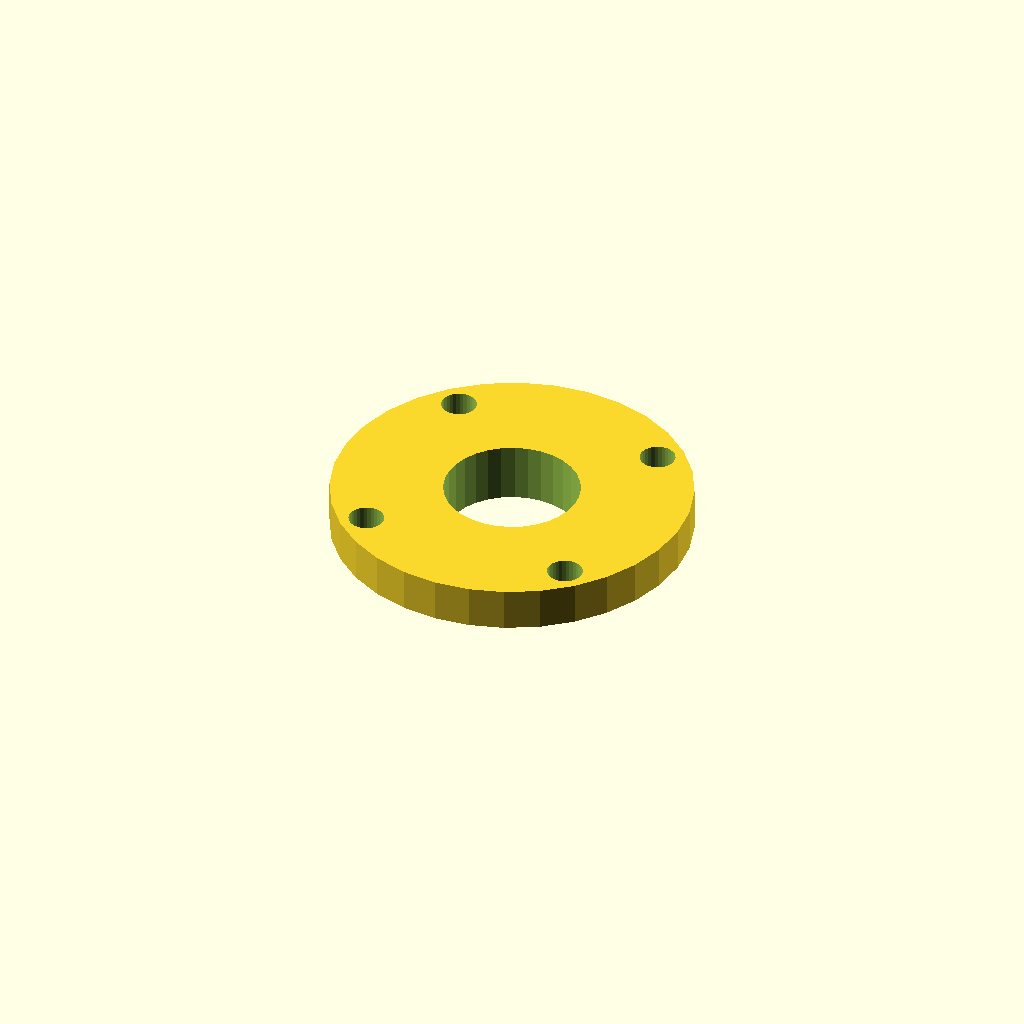
Cell 1: rendered with the file's own defaults.
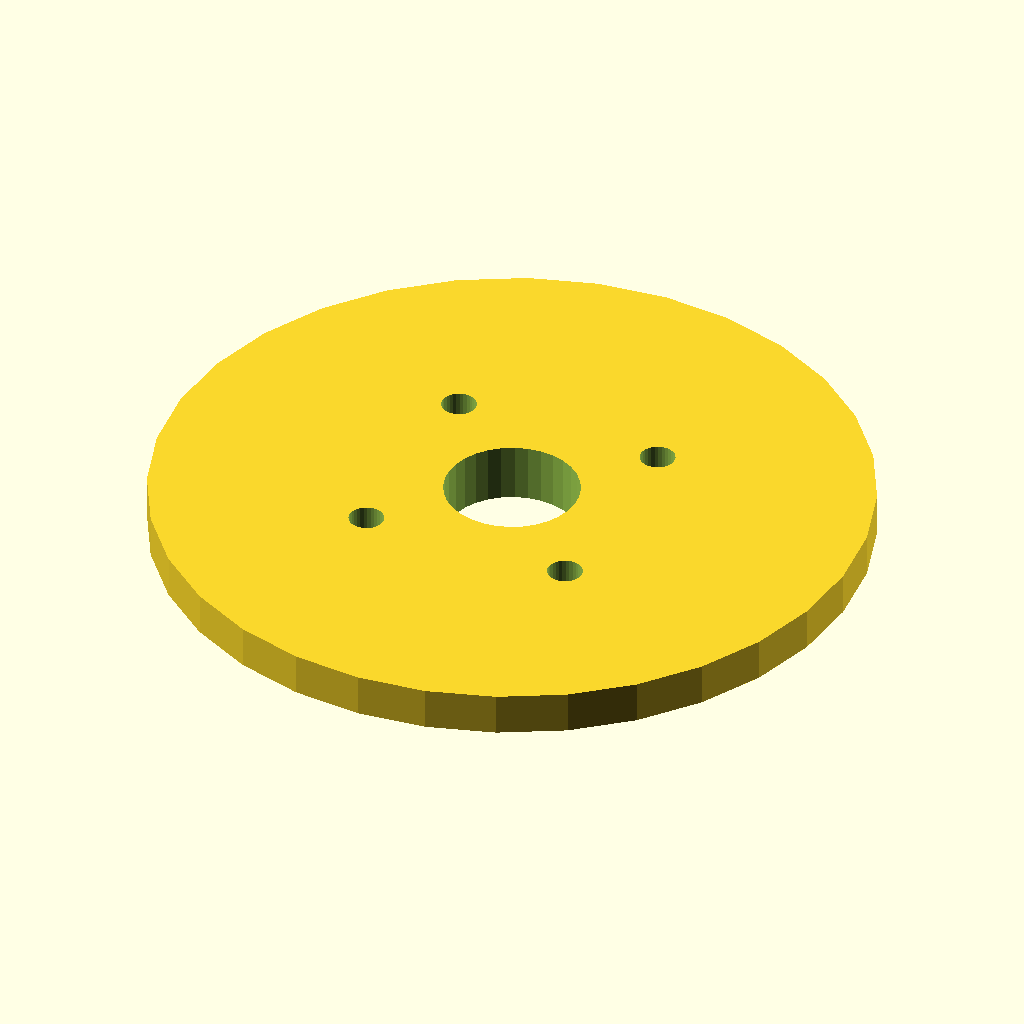
Cell 2: plate_d = 134 (everything else at default).
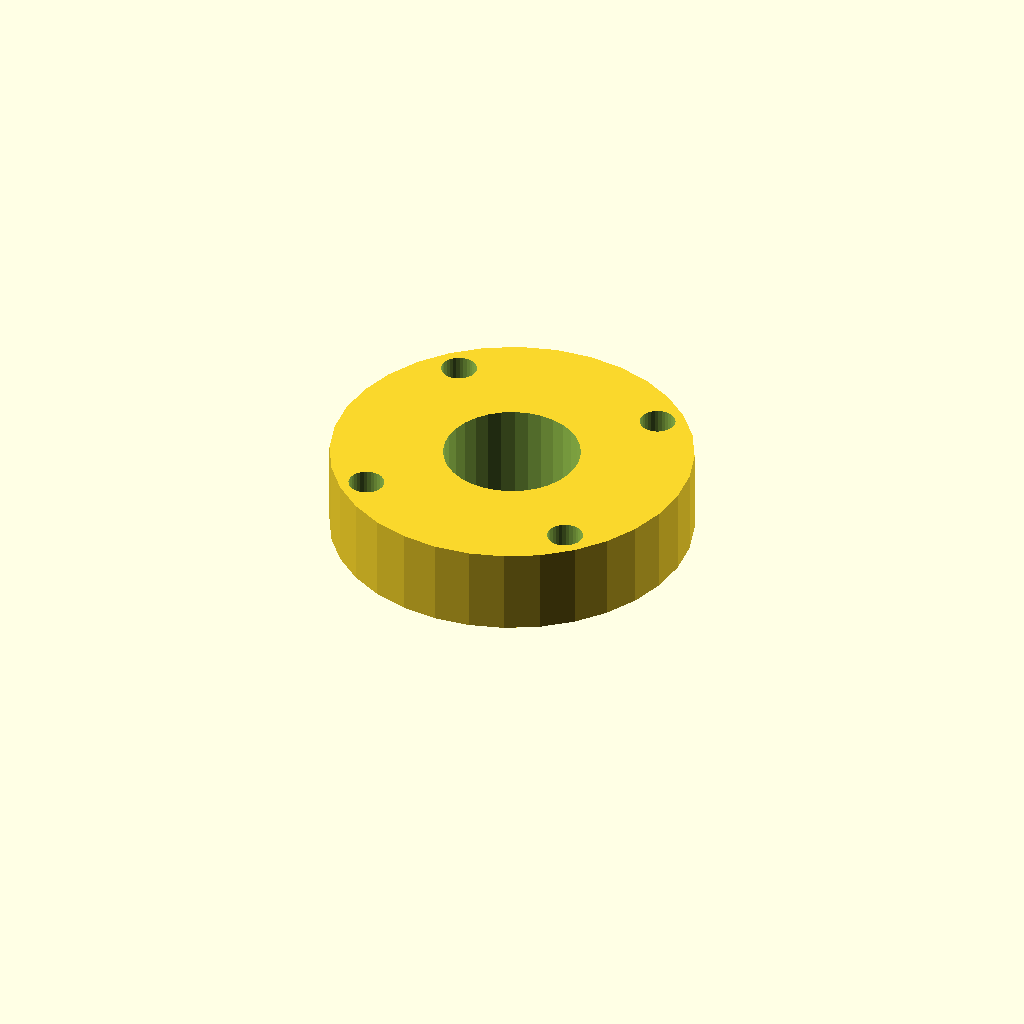
Cell 3 — plate_t set to 16, the other parameters unchanged.
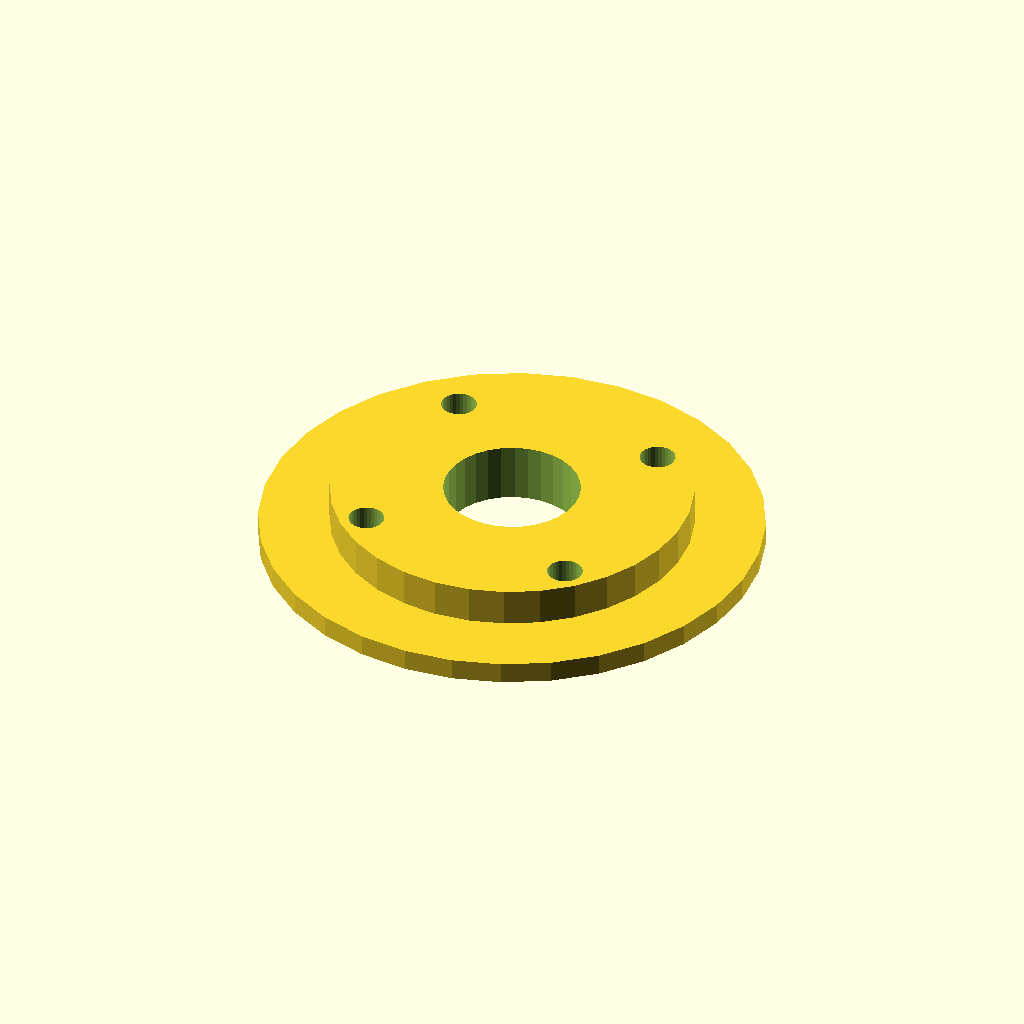
Cell 4 — boss_d set to 93.2, the other parameters unchanged.
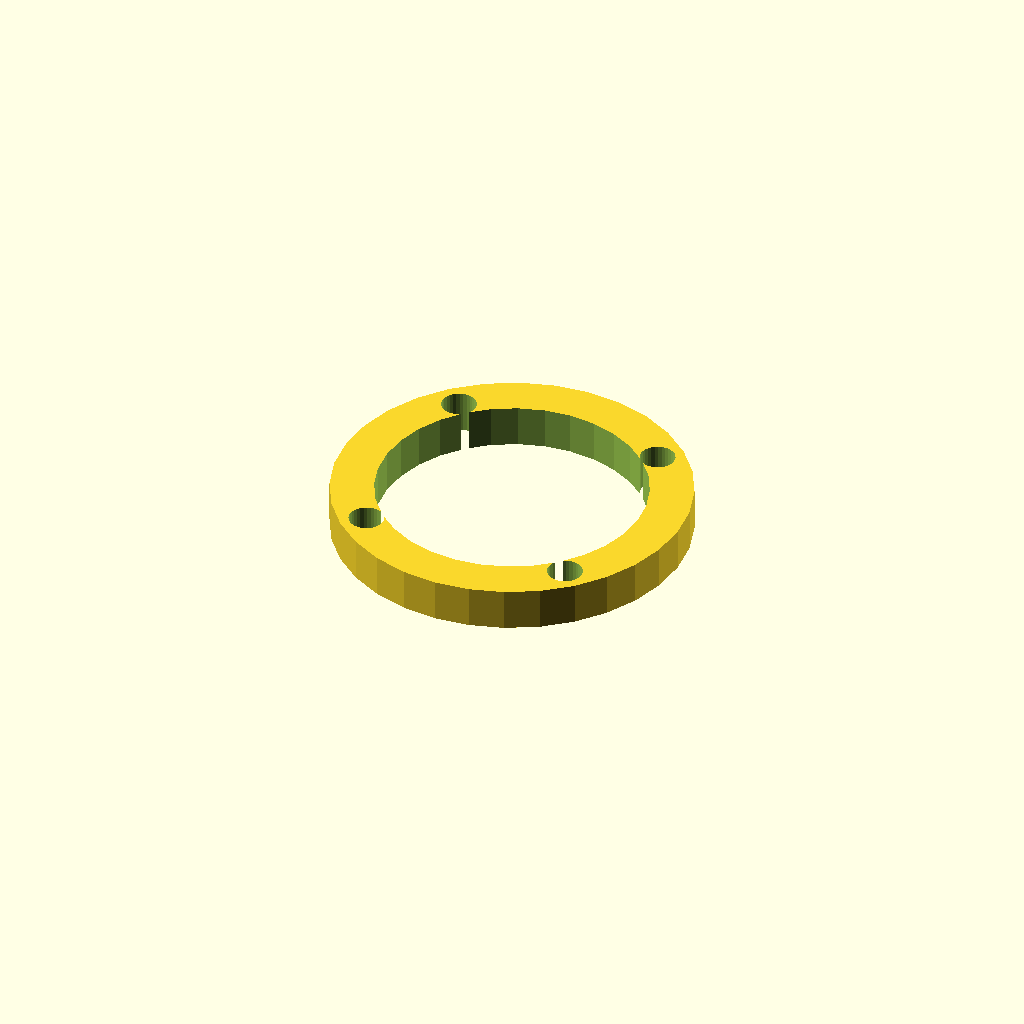
Cell 5 — shaft_d set to 50.6, the other parameters unchanged.
One fixed orthographic camera (rotation 55°, 0°, 25°; colour scheme Cornfield) for every cell.
The OpenSCAD source (optional_data/data/gen2/caps/part_0053.scad):
$fn = 32;

// ----------------------------------------------------------------------
// Retaining cap: 6005 cover, 67 mm, spigot 46.6 mm
// ----------------------------------------------------------------------

// --- parameters (mm) ---
plate_d = 67;             // cover diameter
plate_t = 8;              // cover thickness
boss_d = 46.6;            // spigot that enters the housing
boss_h = 3;               // spigot height
shaft_d = 25.3;           // shaft opening
bolt_d = 6.6;             // bolt clearance
bolt_r = 28.4;            // bolt circle radius

module cover() {
  cylinder(h = plate_t, d = plate_d);
}

module spigot() {
  /* sunk 1 mm into the cover; the spigot sets the overall height */
  translate([0, 0, -boss_h]) cylinder(h = boss_h + 1, d = boss_d);
}

difference() {
  union() {
    cover();
    spigot();
  }
  for (i = [0 : 3]) rotate([0, 0, 45 + i * 90]) translate([bolt_r, 0, -boss_h - 1])
    cylinder(h = boss_h + plate_t + 2, d = bolt_d);
  translate([0, 0, -boss_h - 1]) cylinder(h = boss_h + plate_t + 2, d = shaft_d);
}
Customizer parameters (derived from the source; name, type, default, range or options):
plate_d: number, default 67
plate_t: number, default 8
boss_d: number, default 46.6
boss_h: number, default 3
shaft_d: number, default 25.3
bolt_d: number, default 6.6
bolt_r: number, default 28.4
